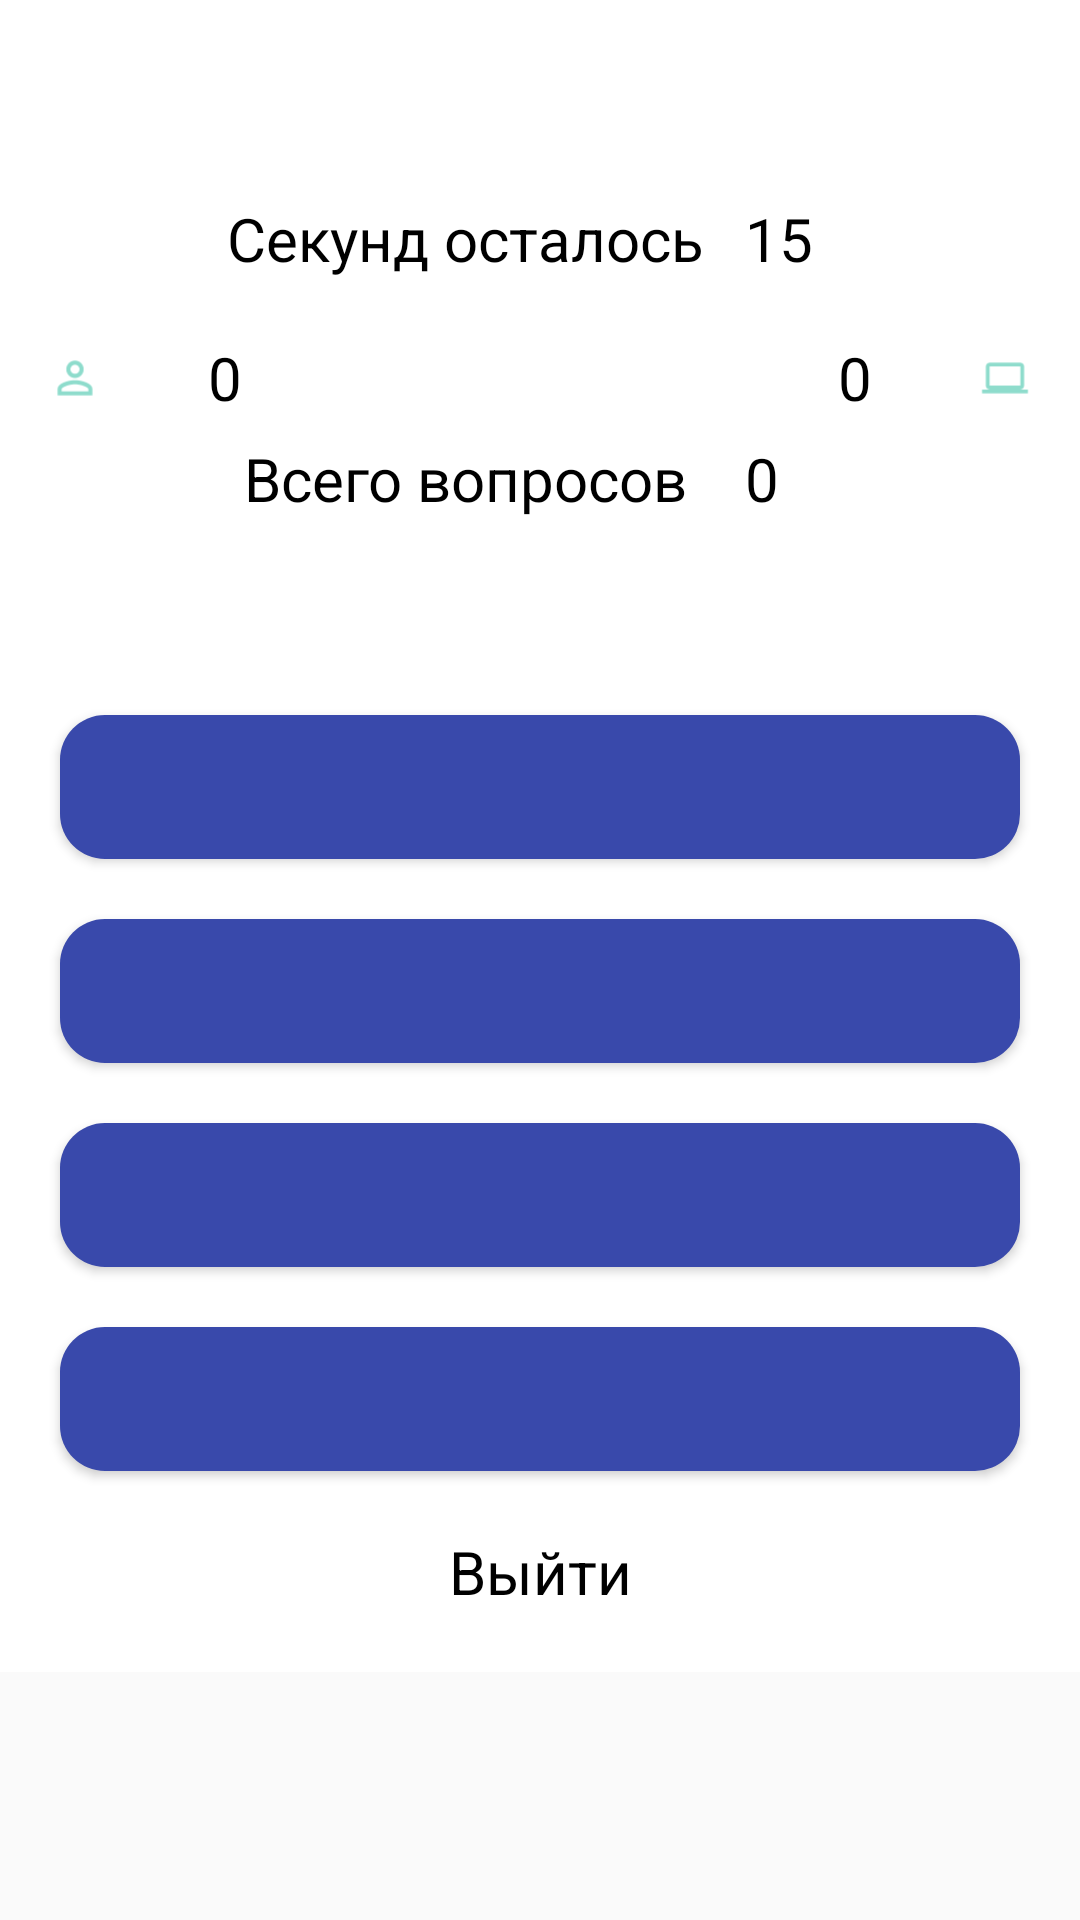

Reconstruct the res/layout file that produces this screen, plus the resources it refers to.
<!-- AndroidManifest.xml: application theme AppTheme -->
<!-- res/layout/activity_quiz.xml -->
<?xml version="1.0" encoding="utf-8"?>
<ScrollView
    xmlns:android="http://schemas.android.com/apk/res/android"
    xmlns:tools="http://schemas.android.com/tools"
    android:layout_height="wrap_content"
    android:layout_width="match_parent">

<androidx.constraintlayout.widget.ConstraintLayout
    xmlns:app="http://schemas.android.com/apk/res-auto"
    android:layout_width="match_parent"
    android:layout_height="wrap_content"
    android:orientation="vertical"
    android:background="?attr/backgroundColor"
    tools:context="com.example.awesomeproject.courses.QuizActivity">

    <include
        android:id="@+id/toolbar"
        layout="@layout/toolbar_layout" />

    <TextView
        android:id="@+id/titleToolbar"
        android:layout_width="wrap_content"
        android:layout_height="wrap_content"

        android:layout_centerInParent="true"
        android:fontFamily="sans-serif"
        android:textAlignment="center"
        android:textColor="@color/colorAccent"
        android:textSize="20sp"
        android:textStyle="bold"

        app:layout_constraintBottom_toBottomOf="@+id/toolbar"
        app:layout_constraintEnd_toEndOf="@+id/toolbar"
        app:layout_constraintStart_toStartOf="@+id/toolbar"
        app:layout_constraintTop_toTopOf="parent"

        tools:text="Тест"
        tools:textColor="@color/colorAccent" />

    <LinearLayout
        android:id="@+id/linearLayoutTime"
        android:layout_width="wrap_content"
        android:layout_height="wrap_content"

        android:layout_marginTop="10dp"
        android:orientation="horizontal"
        app:layout_constraintVertical_bias="0.0"

        app:layout_constraintEnd_toEndOf="parent"
        app:layout_constraintStart_toStartOf="parent"
        app:layout_constraintBottom_toBottomOf="parent"
        app:layout_constraintTop_toBottomOf="@+id/toolbar">

        <TextView
            android:id="@+id/timeLeft"
            android:layout_width="wrap_content"
            android:layout_height="40dp"
            android:text="@string/secondsLeft"
            android:textAlignment="center"
            android:textColor="?attr/textColor"
            android:textSize="20sp" />

        <TextView
            android:id="@+id/timeBar"
            android:layout_width="50dp"
            android:layout_height="40dp"
            android:textAlignment="center"
            android:text = "@string/_15"
            android:textColor="?attr/textColor"
            android:textSize="20sp" />

    </LinearLayout>

    <LinearLayout
        android:id="@+id/linearLayoutScore"
        android:layout_width="wrap_content"
        android:layout_height="wrap_content"

        android:orientation="horizontal"
        app:layout_constraintHorizontal_bias="0.0"
        app:layout_constraintVertical_bias="0.0"

        app:layout_constraintBottom_toBottomOf="parent"
        app:layout_constraintEnd_toStartOf="@+id/linearLayout2"
        app:layout_constraintStart_toStartOf="parent"
        app:layout_constraintTop_toBottomOf="@+id/linearLayoutTime">

        <ImageView
            android:layout_width="50dp"
            android:layout_height="40dp"
            android:src="@drawable/ic_person_green_foreground" />

        <TextView
            android:id="@+id/scoreBar"
            android:layout_width="50dp"
            android:layout_height="40dp"

            android:gravity="center"
            android:text="@string/_0"
            android:textAlignment="center"
            android:textColor="?attr/textColor"
            android:textSize="20sp" />

    </LinearLayout>

    <LinearLayout
        android:id="@+id/linearLayout2"
        android:layout_width="wrap_content"
        android:layout_height="wrap_content"
        android:orientation="horizontal"

        app:layout_constraintBottom_toBottomOf="parent"
        app:layout_constraintEnd_toEndOf="parent"

        app:layout_constraintTop_toBottomOf="@+id/linearLayoutTime"
        app:layout_constraintVertical_bias="0.0">

        <TextView
            android:id="@+id/scoreComputerBar"
            android:layout_width="50dp"
            android:layout_height="40dp"

            android:gravity="center"
            android:text="@string/_0"
            android:textAlignment="center"
            android:textColor="?attr/textColor"
            android:textSize="20sp" />

        <ImageView
            android:layout_width="50dp"
            android:layout_height="40dp"
            android:src="@drawable/ic_computer_green_foreground" />

    </LinearLayout>

    <LinearLayout
        android:id="@+id/linearLayoutQuestionNum"
        android:layout_width="wrap_content"
        android:layout_height="wrap_content"

        android:orientation="horizontal"
        app:layout_constraintVertical_bias="0.0"
        app:layout_constraintBottom_toBottomOf="parent"
        app:layout_constraintEnd_toEndOf="parent"
        app:layout_constraintStart_toStartOf="parent"
        app:layout_constraintTop_toBottomOf="@+id/linearLayoutScore">

        <TextView
            android:id="@+id/questionNumText"
            android:layout_width="wrap_content"
            android:layout_height="40dp"

            android:text="@string/questionNum"
            android:textAlignment="center"
            android:textColor="?attr/textColor"
            android:textSize="20sp" />

        <TextView
            android:id="@+id/questionNum"
            android:layout_width="50dp"
            android:layout_height="40dp"

            android:text = "@string/_0"
            android:textAlignment="center"
            android:textColor="?attr/textColor"
            android:textSize="20sp" />

    </LinearLayout>

    <LinearLayout
        android:id="@+id/linearLayoutQuestion"
        android:layout_width="match_parent"
        android:layout_height="wrap_content"

        android:layout_margin="10dp"
        android:orientation="vertical"

        app:layout_constraintBottom_toBottomOf="parent"
        app:layout_constraintEnd_toEndOf="parent"
        app:layout_constraintStart_toStartOf="parent"
        app:layout_constraintTop_toBottomOf="@+id/linearLayoutQuestionNum"
        app:layout_constraintVertical_bias="0.0">

        <TextView
            android:id="@+id/questionQuiz"
            android:layout_width="match_parent"
            android:layout_height="wrap_content"

            android:textAlignment="center"
            android:textColor="?attr/textColor"
            android:textSize="24sp"
            tools:text="Вопрос" />

        <Button
            android:id="@+id/buttonChoice1"
            android:layout_width="match_parent"
            android:layout_height="wrap_content"

            android:layout_margin="10dp"
            android:background="@drawable/button"

            android:textAllCaps="false"
            android:textColor="@android:color/white"
            android:textSize="20sp"

            tools:text="Вариант 1" />

        <Button
            android:id="@+id/buttonChoice2"
            android:layout_width="match_parent"
            android:layout_height="wrap_content"

            android:layout_margin="10dp"
            android:background="@drawable/button"

            android:textAllCaps="false"
            android:textColor="@android:color/white"
            android:textSize="20sp"
            tools:text="Вариант 2" />

        <Button
            android:id="@+id/buttonChoice3"
            android:layout_width="match_parent"
            android:layout_height="wrap_content"

            android:layout_margin="10dp"
            android:background="@drawable/button"

            android:textAllCaps="false"
            android:textColor="@android:color/white"
            android:textSize="20sp"
            tools:text="Вариант 3" />

        <Button
            android:id="@+id/buttonChoice4"
            android:layout_width="match_parent"
            android:layout_height="wrap_content"

            android:layout_margin="10dp"
            android:background="@drawable/button"

            android:textAllCaps="false"
            android:textColor="@android:color/white"
            android:textSize="20sp"
            tools:text="Вариант 4" />

        <TextView
            android:id="@+id/buttonCancel"
            android:layout_width="match_parent"
            android:layout_height="wrap_content"
            android:layout_margin="10dp"

            android:text="@string/out"
            android:textAllCaps="false"
            android:textColor="?attr/textColor"
            android:textSize="20sp"
            android:gravity="center"/>

    </LinearLayout>

</androidx.constraintlayout.widget.ConstraintLayout>
</ScrollView>
<!-- res/layout/toolbar_layout.xml (included above) -->
<?xml version="1.0" encoding="utf-8"?>
<androidx.appcompat.widget.Toolbar
    xmlns:android="http://schemas.android.com/apk/res/android"
    xmlns:app="http://schemas.android.com/apk/res-auto"
    android:layout_height="wrap_content"
    android:layout_width="match_parent"
    android:id="@+id/toolbar"
    android:background="@android:color/transparent"
    app:titleTextColor="@android:color/transparent"
    android:theme="@style/ThemeOverlay.AppCompat.Dark.ActionBar">

</androidx.appcompat.widget.Toolbar>
<!-- resources referenced by this layout -->
<resources>
  <color name="colorAccent">#7551B5</color>
  <!-- drawable button (drawable) -->
  <?xml version="1.0" encoding="utf-8"?>
  <selector xmlns:android="http://schemas.android.com/apk/res/android" >
      <item android:state_pressed="true">
          <shape android:shape="rectangle" >
              <corners android:radius="15dp" />
              <solid android:color="?attr/buttonColor"/>
          </shape>
      </item>
      <item>
          <shape android:shape="rectangle"  >
              <corners android:radius="15dp" />
              <solid android:color="?attr/buttonColor"/>
          </shape>
      </item>
  </selector>
  <!-- drawable ic_computer_green_foreground (drawable) -->
  <vector xmlns:android="http://schemas.android.com/apk/res/android"
      android:width="108dp"
      android:height="108dp"
      android:viewportWidth="62.695927"
      android:viewportHeight="62.695927"
      android:tint="#8EDCCC">
    <group android:translateX="19.347963"
        android:translateY="19.347963">
        <path
            android:fillColor="#FF000000"
            android:pathData="M20,18c1.1,0 1.99,-0.9 1.99,-2L22,6c0,-1.1 -0.9,-2 -2,-2H4c-1.1,0 -2,0.9 -2,2v10c0,1.1 0.9,2 2,2H0v2h24v-2h-4zM4,6h16v10H4V6z"/>
    </group>
  </vector>
  <!-- drawable ic_person_green_foreground (drawable) -->
  <vector xmlns:android="http://schemas.android.com/apk/res/android"
      android:width="108dp"
      android:height="108dp"
      android:viewportWidth="55.172413"
      android:viewportHeight="55.172413"
      android:tint="#8EDCCC">
    <group android:translateX="15.586206"
        android:translateY="15.586206">
        <path
            android:fillColor="#FF000000"
            android:pathData="M12,5.9c1.16,0 2.1,0.94 2.1,2.1s-0.94,2.1 -2.1,2.1S9.9,9.16 9.9,8s0.94,-2.1 2.1,-2.1m0,9c2.97,0 6.1,1.46 6.1,2.1v1.1L5.9,18.1L5.9,17c0,-0.64 3.13,-2.1 6.1,-2.1M12,4C9.79,4 8,5.79 8,8s1.79,4 4,4 4,-1.79 4,-4 -1.79,-4 -4,-4zM12,13c-2.67,0 -8,1.34 -8,4v3h16v-3c0,-2.66 -5.33,-4 -8,-4z"/>
    </group>
  </vector>
  <string name="_0">0</string>
  <string name="_15">15</string>
  <string name="out">Выйти</string>
  <string name="questionNum">Всего вопросов</string>
  <string name="secondsLeft">Секунд осталось</string>
  <style name="AppTheme" parent="Theme.AppCompat.Light.NoActionBar">
          
          <item name="colorPrimary">@color/colorPrimary</item>
          <item name="colorPrimaryDark">@color/colorPrimaryDark</item>
          <item name="colorAccent">@color/colorAccent</item>
  
          <item name="backgroundColor">#FFFFFF</item>
          <item name="textColor">#000000</item>
          <item name="buttonColor">#3949AB</item>
          <item name="hintColor">@android:color/darker_gray</item>
  
          <item name="backgroundMessageColor">@color/colorAccent</item>
          
          <item name="android:windowAnimationStyle">@style/WindowAnimationTransition</item>
      </style>
  <color name="colorPrimary">#7551B5</color>
  <color name="colorPrimaryDark">#AB58B4</color>
  <style name="WindowAnimationTransition">
          <item name="android:windowEnterAnimation">@android:anim/fade_in</item>
          <item name="android:windowExitAnimation">@android:anim/fade_out</item>
      </style>
</resources>
